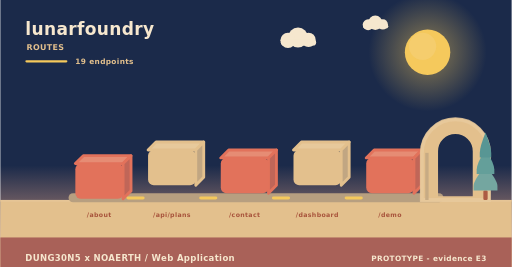
t = 0.00 s
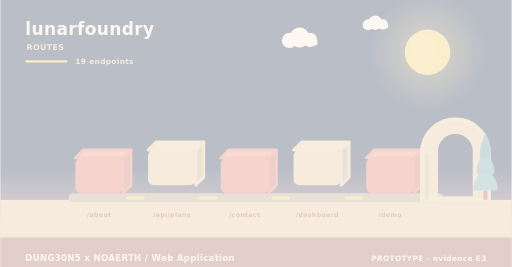
t = 2.00 s
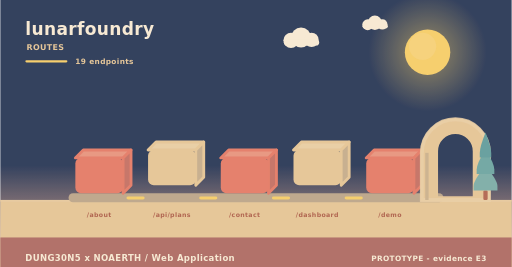
t = 3.98 s
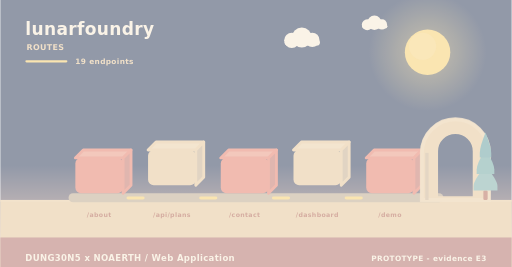
t = 4.98 s
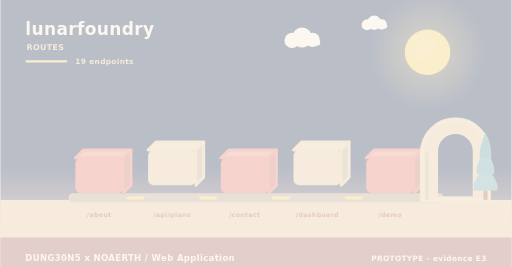
t = 5.40 s
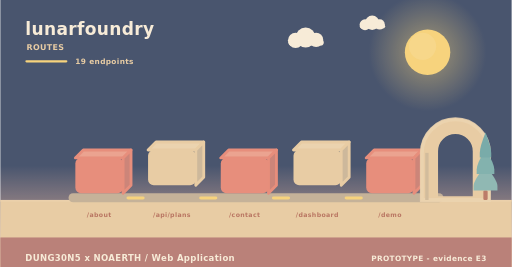
t = 10.00 s

The animated SVG that drew these frames (rendered in a browser with its animation timeline set to each time). Animation: 11 SMIL elements (animate=4,animateTransform=7); frames cover the first 10.00 s, repeats indefinitely.

<svg xmlns="http://www.w3.org/2000/svg" width="900" height="470" viewBox="0 0 900 470" role="img" aria-label="lunarfoundry - how data moves"><linearGradient id="skyd" x1="0" y1="0" x2="0" y2="1"><stop offset="0" stop-color="#1b2a4a"/><stop offset="0.62" stop-color="#1b2a4a"/><stop offset="1" stop-color="#f3ad8a"/></linearGradient><rect width="900" height="470" fill="url(#skyd)"/><radialGradient id="sund"><stop offset="0.35" stop-color="#f5c95c" stop-opacity="0.34"/><stop offset="1" stop-color="#f5c95c" stop-opacity="0"/></radialGradient><circle cx="752" cy="92" r="104" fill="url(#sund)"/><circle cx="752" cy="92" r="40" fill="#f5c95c"/><circle cx="743.2" cy="81.6" r="24" fill="#f5d27e" opacity="0.5"/><g><circle cx="524" cy="66" r="17.64" fill="#f6e7ce"/><circle cx="506.36" cy="71.04" r="13.44" fill="#f6e7ce"/><circle cx="542.48" cy="70.2" r="12.6" fill="#f6e7ce"/><rect x="493.76" y="69.36" width="62.16" height="10.92" rx="5.46" fill="#f6e7ce"/><animateTransform attributeName="transform" type="translate" values="0 0;24 0;0 0" dur="36s" begin="0s" repeatCount="indefinite"/></g><g><circle cx="660" cy="40" r="12.6" fill="#f6e7ce"/><circle cx="647.4" cy="43.6" r="9.6" fill="#f6e7ce"/><circle cx="673.2" cy="43" r="9" fill="#f6e7ce"/><rect x="638.4" y="42.4" width="44.4" height="7.8" rx="3.9" fill="#f6e7ce"/><animateTransform attributeName="transform" type="translate" values="0 0;-18 0;0 0" dur="46s" begin="3s" repeatCount="indefinite"/></g><rect x="0" y="352" width="900" height="118" fill="#e3c08d"/><rect x="0" y="352" width="900" height="3" fill="#e6c596"/><text x="44" y="62" font-family="Verdana,DejaVu Sans,sans-serif" font-size="30" font-weight="700" letter-spacing="0.6" fill="#f6e7ce" text-anchor="start">lunarfoundry</text><text x="46" y="88" font-family="Verdana,DejaVu Sans,sans-serif" font-size="14" font-weight="700" letter-spacing="0.6" fill="#e3c08d" text-anchor="start">ROUTES</text><rect x="44" y="106" width="74" height="4" rx="2" fill="#f5c95c"/><text x="132" y="112" font-family="Verdana,DejaVu Sans,sans-serif" font-size="13" font-weight="700" letter-spacing="0.6" fill="#e3c08d" text-anchor="start">19 endpoints</text><rect x="120" y="340" width="660" height="16" rx="8" fill="#b79f80"/><g><path d="M132,278 L216,278 L230,264 L146,264 Z" fill="#e68c74" stroke="#e2725b" stroke-width="5" stroke-linejoin="round"/><path d="M216,278 L230,264 L230,326 L216,340 Z" fill="#c06658" stroke="#e2725b" stroke-width="5" stroke-linejoin="round"/><rect x="132" y="278" width="84" height="62" rx="10" fill="#e2725b"/><animateTransform attributeName="transform" type="translate" values="0 10;0 0" dur="0.8s" begin="0s" fill="freeze"/></g><text x="174" y="382" font-family="Verdana,DejaVu Sans,sans-serif" font-size="11" font-weight="700" letter-spacing="0.6" fill="#a8543c" text-anchor="middle">/about</text><g><path d="M260,264 L344,264 L358,250 L274,250 Z" fill="#e7c99b" stroke="#e3c08d" stroke-width="5" stroke-linejoin="round"/><path d="M344,264 L358,250 L358,312 L344,326 Z" fill="#c1a682" stroke="#e3c08d" stroke-width="5" stroke-linejoin="round"/><rect x="260" y="264" width="84" height="62" rx="10" fill="#e3c08d"/><animateTransform attributeName="transform" type="translate" values="0 10;0 0" dur="0.8s" begin="0.26s" fill="freeze"/></g><text x="302" y="382" font-family="Verdana,DejaVu Sans,sans-serif" font-size="11" font-weight="700" letter-spacing="0.6" fill="#a8543c" text-anchor="middle">/api/plans</text><rect x="222" y="346" width="32" height="5" rx="3" fill="#f5c95c"/><animate attributeName="opacity" values="0.3;1;0.3" dur="3.4s" begin="0.5s" repeatCount="indefinite"/><g><path d="M388,278 L472,278 L486,264 L402,264 Z" fill="#e68c74" stroke="#e2725b" stroke-width="5" stroke-linejoin="round"/><path d="M472,278 L486,264 L486,326 L472,340 Z" fill="#c06658" stroke="#e2725b" stroke-width="5" stroke-linejoin="round"/><rect x="388" y="278" width="84" height="62" rx="10" fill="#e2725b"/><animateTransform attributeName="transform" type="translate" values="0 10;0 0" dur="0.8s" begin="0.52s" fill="freeze"/></g><text x="430" y="382" font-family="Verdana,DejaVu Sans,sans-serif" font-size="11" font-weight="700" letter-spacing="0.6" fill="#a8543c" text-anchor="middle">/contact</text><rect x="350" y="346" width="32" height="5" rx="3" fill="#f5c95c"/><animate attributeName="opacity" values="0.3;1;0.3" dur="3.4s" begin="1s" repeatCount="indefinite"/><g><path d="M516,264 L600,264 L614,250 L530,250 Z" fill="#e7c99b" stroke="#e3c08d" stroke-width="5" stroke-linejoin="round"/><path d="M600,264 L614,250 L614,312 L600,326 Z" fill="#c1a682" stroke="#e3c08d" stroke-width="5" stroke-linejoin="round"/><rect x="516" y="264" width="84" height="62" rx="10" fill="#e3c08d"/><animateTransform attributeName="transform" type="translate" values="0 10;0 0" dur="0.8s" begin="0.78s" fill="freeze"/></g><text x="558" y="382" font-family="Verdana,DejaVu Sans,sans-serif" font-size="11" font-weight="700" letter-spacing="0.6" fill="#a8543c" text-anchor="middle">/dashboard</text><rect x="478" y="346" width="32" height="5" rx="3" fill="#f5c95c"/><animate attributeName="opacity" values="0.3;1;0.3" dur="3.4s" begin="1.5s" repeatCount="indefinite"/><g><path d="M644,278 L728,278 L742,264 L658,264 Z" fill="#e68c74" stroke="#e2725b" stroke-width="5" stroke-linejoin="round"/><path d="M728,278 L742,264 L742,326 L728,340 Z" fill="#c06658" stroke="#e2725b" stroke-width="5" stroke-linejoin="round"/><rect x="644" y="278" width="84" height="62" rx="10" fill="#e2725b"/><animateTransform attributeName="transform" type="translate" values="0 10;0 0" dur="0.8s" begin="1.04s" fill="freeze"/></g><text x="686" y="382" font-family="Verdana,DejaVu Sans,sans-serif" font-size="11" font-weight="700" letter-spacing="0.6" fill="#a8543c" text-anchor="middle">/demo</text><rect x="606" y="346" width="32" height="5" rx="3" fill="#f5c95c"/><animate attributeName="opacity" values="0.3;1;0.3" dur="3.4s" begin="2s" repeatCount="indefinite"/><path d="M742,352 L742,269.04 A59,59 0 0 1 860,269.04 L860,352 Z M767.96,348 L767.96,266.4 A33.04,33.04 0 0 1 834.04,266.4 L834.04,348 Z" fill="#e3c08d" fill-rule="evenodd" stroke="#e3c08d" stroke-width="5" stroke-linejoin="round"/><path d="M742,352 L742,269.04 A59,59 0 0 1 860,269.04 L860,352 Z" fill="none" stroke="#e8c99d" stroke-width="7" stroke-linecap="round" opacity="0.85"/><rect x="747.9" y="269.04" width="5.9" height="82.96" fill="#c7ab84"/><rect x="850.22" y="335.36" width="7.56" height="16.64" rx="2.1" fill="#ac5b43"/><path d="M854,291.68 Q833,317.01 833,327.5 Q833,335.36 833,335.36 L875,335.36 Q875,335.36 875,327.5 Q875,317.01 854,291.68 Z" fill="#74a6a0"/><path d="M854,262.56 Q838.46,287.89 838.46,298.38 Q838.46,306.24 838.46,306.24 L869.54,306.24 Q869.54,306.24 869.54,298.38 Q869.54,287.89 854,262.56 Z" fill="#649f9a"/><path d="M854,233.44 Q843.92,258.77 843.92,269.26 Q843.92,277.12 843.92,277.12 L864.08,277.12 Q864.08,277.12 864.08,269.26 Q864.08,258.77 854,233.44 Z" fill="#589694"/><rect x="0" y="418" width="900" height="52" rx="0" fill="#a65c56" opacity="0.94"/><text x="44" y="460" font-family="Verdana,DejaVu Sans,sans-serif" font-size="15" font-weight="700" letter-spacing="0.6" fill="#f6e7ce" text-anchor="start">DUNG30N5 x NOAERTH  /  Web Application</text><text x="856" y="460" font-family="Verdana,DejaVu Sans,sans-serif" font-size="13" font-weight="700" letter-spacing="0.6" fill="#f6e7ce" text-anchor="end">PROTOTYPE  -  evidence E3</text></svg>
